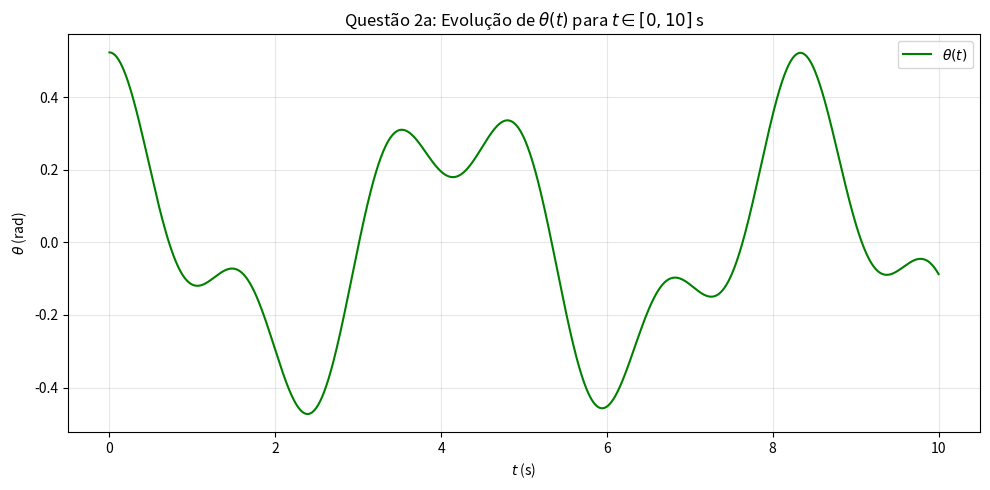
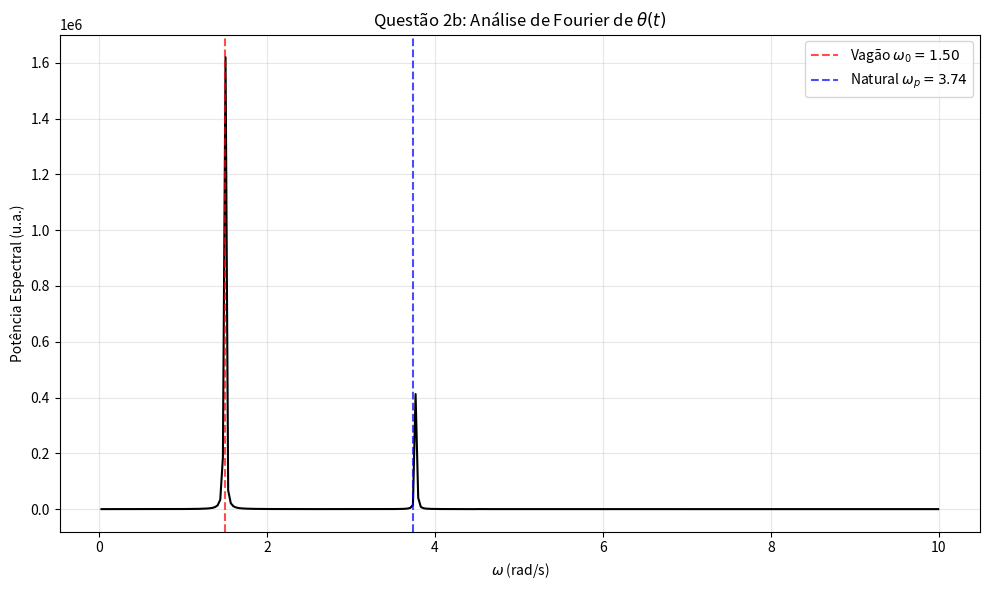

These figures' Python source, in order:
import numpy as np
import numpy.fft as fft
import matplotlib.pyplot as plt
from scipy.integrate import solve_ivp

'''
LOM3227 — Métodos Computacionais da Física
Resolução da P2.1c - Questão 2
'''

# Dados do problema
a = 1.3         # amplitude do vagão (m)
w0 = 1.5        # freq. do vagão (rad/s)
g = 9.81        # gravidade (m/s^2)
l = 0.7         # comprimento da haste (m)
m = 0.5         # massa (kg)
theta0 = np.pi / 6  # condição inicial (rad)

def edo_pendulo(t, y):
    """
    EDO derivada via Mecânica Lagrangiana:
    theta'' = [a * w0^2 * cos(w0*t) * cos(theta) - g * sin(theta)] / l
    """
    theta, omega = y
    dtheta = omega
    domega = (a * w0**2 * np.cos(w0*t) * np.cos(theta) - g * np.sin(theta)) / l
    return [dtheta, domega]

# -----------------------------------------------------------------------------
# Item (a): Integração numérica para 0 <= t <= 10s
# -----------------------------------------------------------------------------
t_span_a = (0, 10)
t_eval_a = np.linspace(0, 10, 1000)
sol_a = solve_ivp(edo_pendulo, t_span_a, [theta0, 0], t_eval=t_eval_a, method='RK45')

plt.figure(figsize=(10, 5))
plt.plot(sol_a.t, sol_a.y[0], 'g', label='$\\theta(t)$')
plt.title('Questão 2a: Evolução de $\\theta(t)$ para $t \\in [0, 10]$ s')
plt.xlabel('$t$ (s)')
plt.ylabel('$\\theta$ (rad)')
plt.legend()
plt.grid(True, alpha=0.3)
plt.tight_layout()
plt.show()

# -----------------------------------------------------------------------------
# Item (b): Análise de Fourier (FFT)
# -----------------------------------------------------------------------------
T_obs_b = 200.0      # Tempo de observação: 200 s
N_samples = 2**13    # Amostragem: 8192 pontos
t_fft_b = np.linspace(0, T_obs_b, N_samples, endpoint=False)

# Resolver a EDO para o tempo longo solicitado
sol_b = solve_ivp(edo_pendulo, (0, T_obs_b), [theta0, 0], t_eval=t_fft_b, method='RK45')
theta_sinal = sol_b.y[0]

# Cálculo da FFT
fft_res = fft.fft(theta_sinal)
freqs_b = fft.fftfreq(N_samples, d=(T_obs_b/N_samples))
w_vals = 2 * np.pi * freqs_b
espectro = np.absolute(fft_res)**2

# Frequências teóricas para comparação
wp = np.sqrt(g / l)  # frequência natural de oscilação do pêndulo

# Gráfico do Espectro de Frequências
plt.figure(figsize=(10, 6))
# Foco no intervalo de baixas frequências relevante
mask_b = (w_vals > 0) & (w_vals < 10)
plt.plot(w_vals[mask_b], espectro[mask_b], 'k', lw=1.5)
plt.axvline(w0, color='r', linestyle='--', alpha=0.7, label=f'Vagão $\omega_0 = {w0:.2f}$')
plt.axvline(wp, color='b', linestyle='--', alpha=0.7, label=f'Natural $\omega_p = {wp:.2f}$')

plt.title('Questão 2b: Análise de Fourier de $\\theta(t)$')
plt.xlabel('$\omega$ (rad/s)')
plt.ylabel('Potência Espectral (u.a.)')
plt.legend()
plt.grid(True, alpha=0.3)
plt.tight_layout()
plt.show()

print(f"--- Resultados Questão 2 ---")
print(f"Frequência do vagão (w0): {w0:.3f} rad/s")
print(f"Frequência natural calculada (wp): {wp:.3f} rad/s")
print(f"O gráfico confirma a presença de picos em ambas as frequências.")
